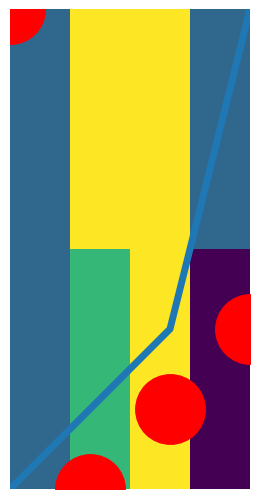

This figure's Python source:
import matplotlib.pyplot as plt

fig = plt.figure()
ax=fig.add_axes([0,0,1,1])
ax.set_axis_off()


im = ax.imshow([[2,3,4,1], [2,4,4,2]], origin="lower", extent=[1,4,2,8])
ax.plot([1,2,3,4], [2,3,4,8], lw=5)

ax.scatter([2,3,4,1], [2,3,4,8], c="r", s=2500)

#ax.set_aspect('auto')
ax.set_aspect('equal')
plt.show()